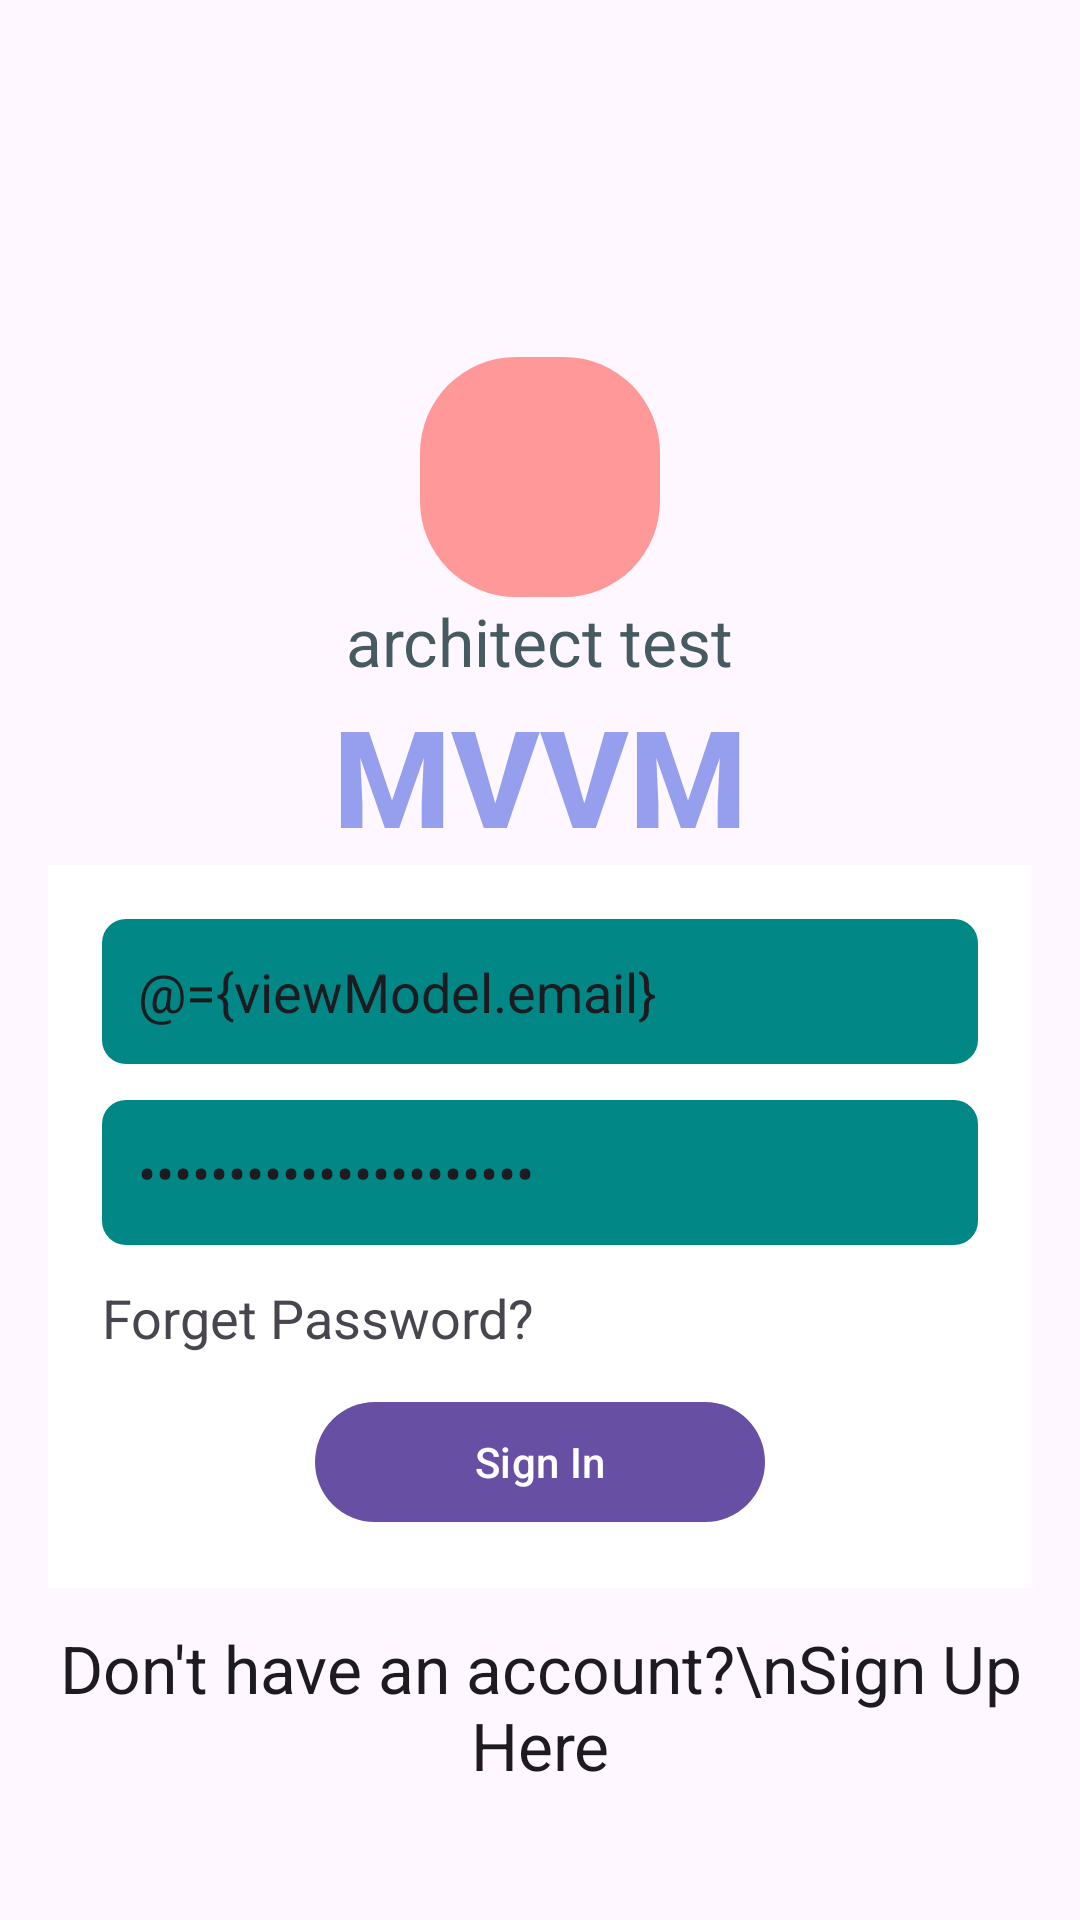

Here is an Android app screen rendered from its layout file. Give the layout XML and the strings, colors and styles it references.
<!-- AndroidManifest.xml: application theme Theme.MVVMTP -->
<!-- res/layout/activity_login.xml -->
<?xml version="1.0" encoding="utf-8"?>
<layout xmlns:android="http://schemas.android.com/apk/res/android"
    xmlns:app="http://schemas.android.com/apk/res-auto"
    xmlns:tools="http://schemas.android.com/tools">

    <data>
        <variable
            name="viewModel"
            type="com.anehta.mvvmtp.ui.auth.AuthViewModel" />
    </data>

    <androidx.constraintlayout.widget.ConstraintLayout
        android:id="@+id/root_layout"
        android:layout_width="match_parent"
        android:layout_height="match_parent"
        tools:context=".ui.auth.LoginActivity">

        <RelativeLayout
            android:padding="16dp"
            app:layout_constraintStart_toStartOf="parent"
            app:layout_constraintEnd_toEndOf="parent"
            app:layout_constraintTop_toTopOf="parent"
            app:layout_constraintBottom_toBottomOf="parent"
            android:layout_width="match_parent"
            android:layout_height="wrap_content">

            <ImageView
                android:layout_marginTop="75dp"
                android:id="@+id/image_view_logo"
                android:layout_centerHorizontal="true"
                android:background="@drawable/ic_app_logo"
                android:layout_width="80dp"
                android:layout_height="80dp" />

            <LinearLayout
                android:id="@+id/linearLayout1"
                android:layout_below="@id/image_view_logo"
                android:orientation="vertical"
                android:layout_width="match_parent"
                android:layout_height="wrap_content">

                <TextView
                    android:layout_gravity="center_horizontal"
                    android:text="architect test"
                    android:layout_width="wrap_content"
                    android:layout_height="wrap_content"
                    android:textAppearance="@style/TextAppearance.AppCompat.Large"
                    android:textColor="#465A61" />

                <TextView
                    android:layout_gravity="center_horizontal"
                    android:text="MVVM"
                    android:layout_width="wrap_content"
                    android:layout_height="wrap_content"
                    android:textAppearance="@style/TextAppearance.AppCompat.Display2"
                    app:fontFamily="sans-serif-medium"
                    android:textStyle="bold"
                    android:textAllCaps="false"
                    android:typeface="monospace"
                    android:textColor="#969EEE" />

            </LinearLayout>

            <LinearLayout
                android:id="@+id/linearLayout2"
                android:padding="18dp"
                android:background="#ffffff"
                android:layout_below="@id/linearLayout1"
                android:orientation="vertical"
                android:layout_width="match_parent"
                android:layout_height="wrap_content">

                <EditText
                    android:text="@={viewModel.email}"
                    android:hint="belal@gmail.com"
                    android:inputType="textEmailAddress"
                    android:drawablePadding="16dp"
                    android:drawableLeft="@drawable/ic_email"
                    android:background="@drawable/edit_text_round_gray_background"
                    android:layout_width="match_parent"
                    android:padding="12dp"
                    android:layout_marginBottom="12dp"
                    android:layout_height="match_parent" />

                <EditText
                    android:text="@={viewModel.password}"
                    android:inputType="textPassword"
                    android:hint="password"
                    android:drawablePadding="16dp"
                    android:drawableLeft="@drawable/ic_lock"
                    android:background="@drawable/edit_text_round_gray_background"
                    android:layout_width="match_parent"
                    android:layout_marginBottom="12dp"
                    android:padding="12dp"
                    android:layout_height="match_parent" />

                <TextView
                    android:layout_marginBottom="12dp"
                    android:textAppearance="@style/TextAppearance.AppCompat.Medium"
                    android:text="Forget Password?"
                    android:layout_width="wrap_content"
                    android:layout_height="wrap_content"/>

                <com.google.android.material.button.MaterialButton
                    android:onClick="@{viewModel::onLoginButtonClick}"
                    android:layout_gravity="center_horizontal"
                    android:textAllCaps="false"
                    android:text="Sign In"
                    android:layout_width="150dp"
                    android:layout_height="wrap_content" />

            </LinearLayout>

            <TextView
                android:layout_marginTop="12dp"
                android:layout_centerHorizontal="true"
                android:textAppearance="@style/TextAppearance.AppCompat.Large"
                android:layout_below="@id/linearLayout2"
                android:textAlignment="center"
                android:text="Don't have an account?\nSign Up Here"
                android:layout_width="wrap_content"
                android:layout_height="wrap_content" />

        </RelativeLayout>

        <ProgressBar
            android:visibility="invisible"
            android:id="@+id/progress_bar"
            app:layout_constraintStart_toStartOf="parent"
            app:layout_constraintEnd_toEndOf="parent"
            app:layout_constraintBottom_toBottomOf="parent"
            android:layout_gravity="center_horizontal|center_vertical"
            android:layout_width="wrap_content"
            android:layout_height="wrap_content" />

    </androidx.constraintlayout.widget.ConstraintLayout>
</layout>
<!-- resources referenced by this layout -->
<resources>
  <!-- drawable edit_text_round_gray_background (drawable) -->
  <?xml version="1.0" encoding="utf-8"?>
  <shape xmlns:android="http://schemas.android.com/apk/res/android"
      android:shape="rectangle">
  
      <solid android:color="@color/design_default_color_secondary_variant"/>
  
      <corners
          android:bottomLeftRadius="8dp"
          android:bottomRightRadius="8dp"
          android:topLeftRadius="8dp"
          android:topRightRadius="8dp"/>
  
  </shape>
  <!-- drawable ic_app_logo (drawable) -->
  <?xml version="1.0" encoding="utf-8"?>
  <shape
      android:shape="rectangle"
      xmlns:android="http://schemas.android.com/apk/res/android">
  
      <solid android:color="#ff9999" />
      <corners android:radius="32dp"/>
  
  
  </shape>
  <style name="Theme.MVVMTP" parent="Base.Theme.MVVMTP" />
  <style name="Base.Theme.MVVMTP" parent="Theme.Material3.DayNight.NoActionBar">
          
          
      </style>
</resources>
